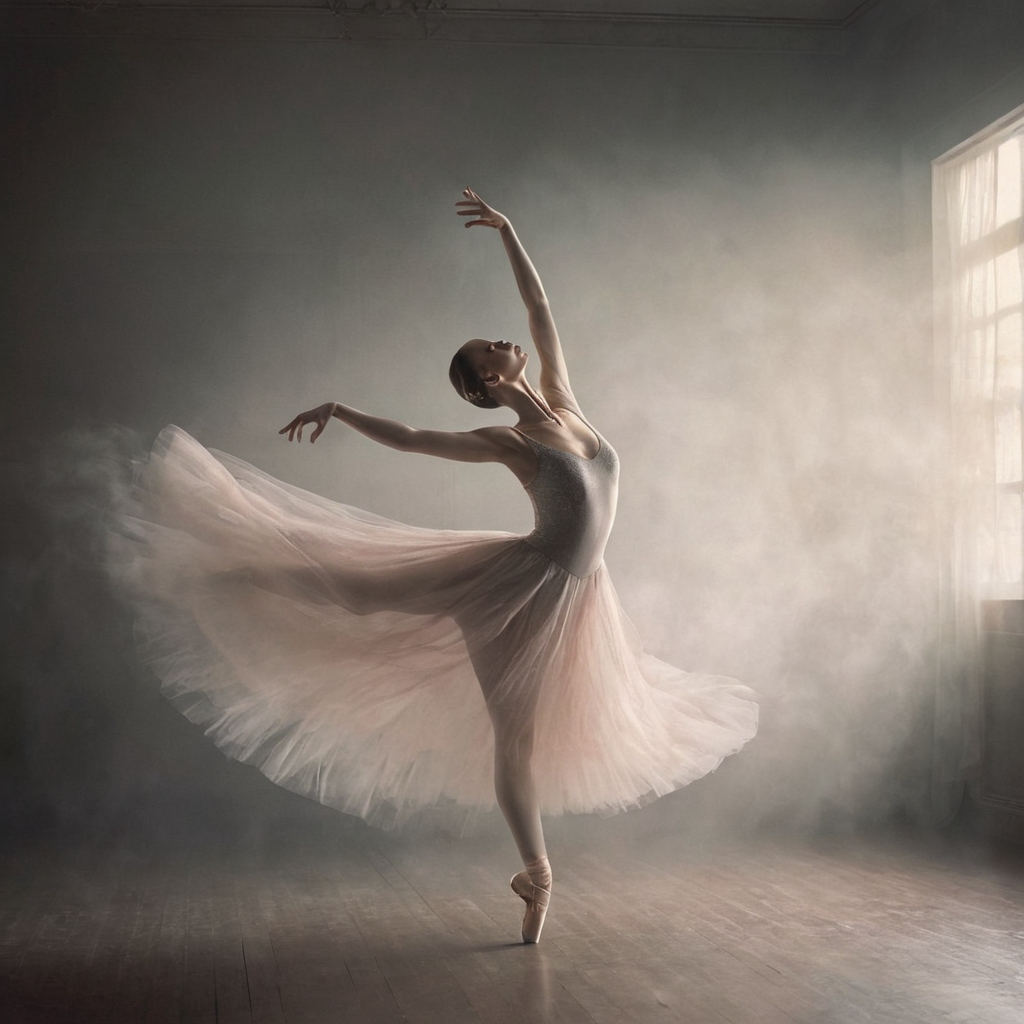
Generation parameters embedded in this image by AUTOMATIC1111 Stable Diffusion web UI or a fork of it (Forge, ...) (PNG 'parameters' text chunk):
In this ethereal virtual art gallery, an unsettling yet captivating presence takes center stage: a ghostly figure of a ballerina bowing gracefully on a stage of wispy fog. The image, a high fashion cinematic photograph, flawlessly captures the delicate movements of the dancer, her transparent form exuding an otherworldly elegance. Every detail is impeccably rendered, from the shimmering sequins adorning her flowing ballet dress to the ethereal glow emanating from her fingertips. The photograph's impeccable quality immerses viewers in a hauntingly beautiful world, where the boundaries between reality and fantasy blur in a mesmerizing dance.
Steps: 35, Sampler: DPM++ 2M Karras, CFG scale: 4.5, Seed: 2322571094, Size: 1024x1024, Model hash: aeb7e9e689, Model: juggernautXL_v8Rundiffusion, Version: v1.7.0